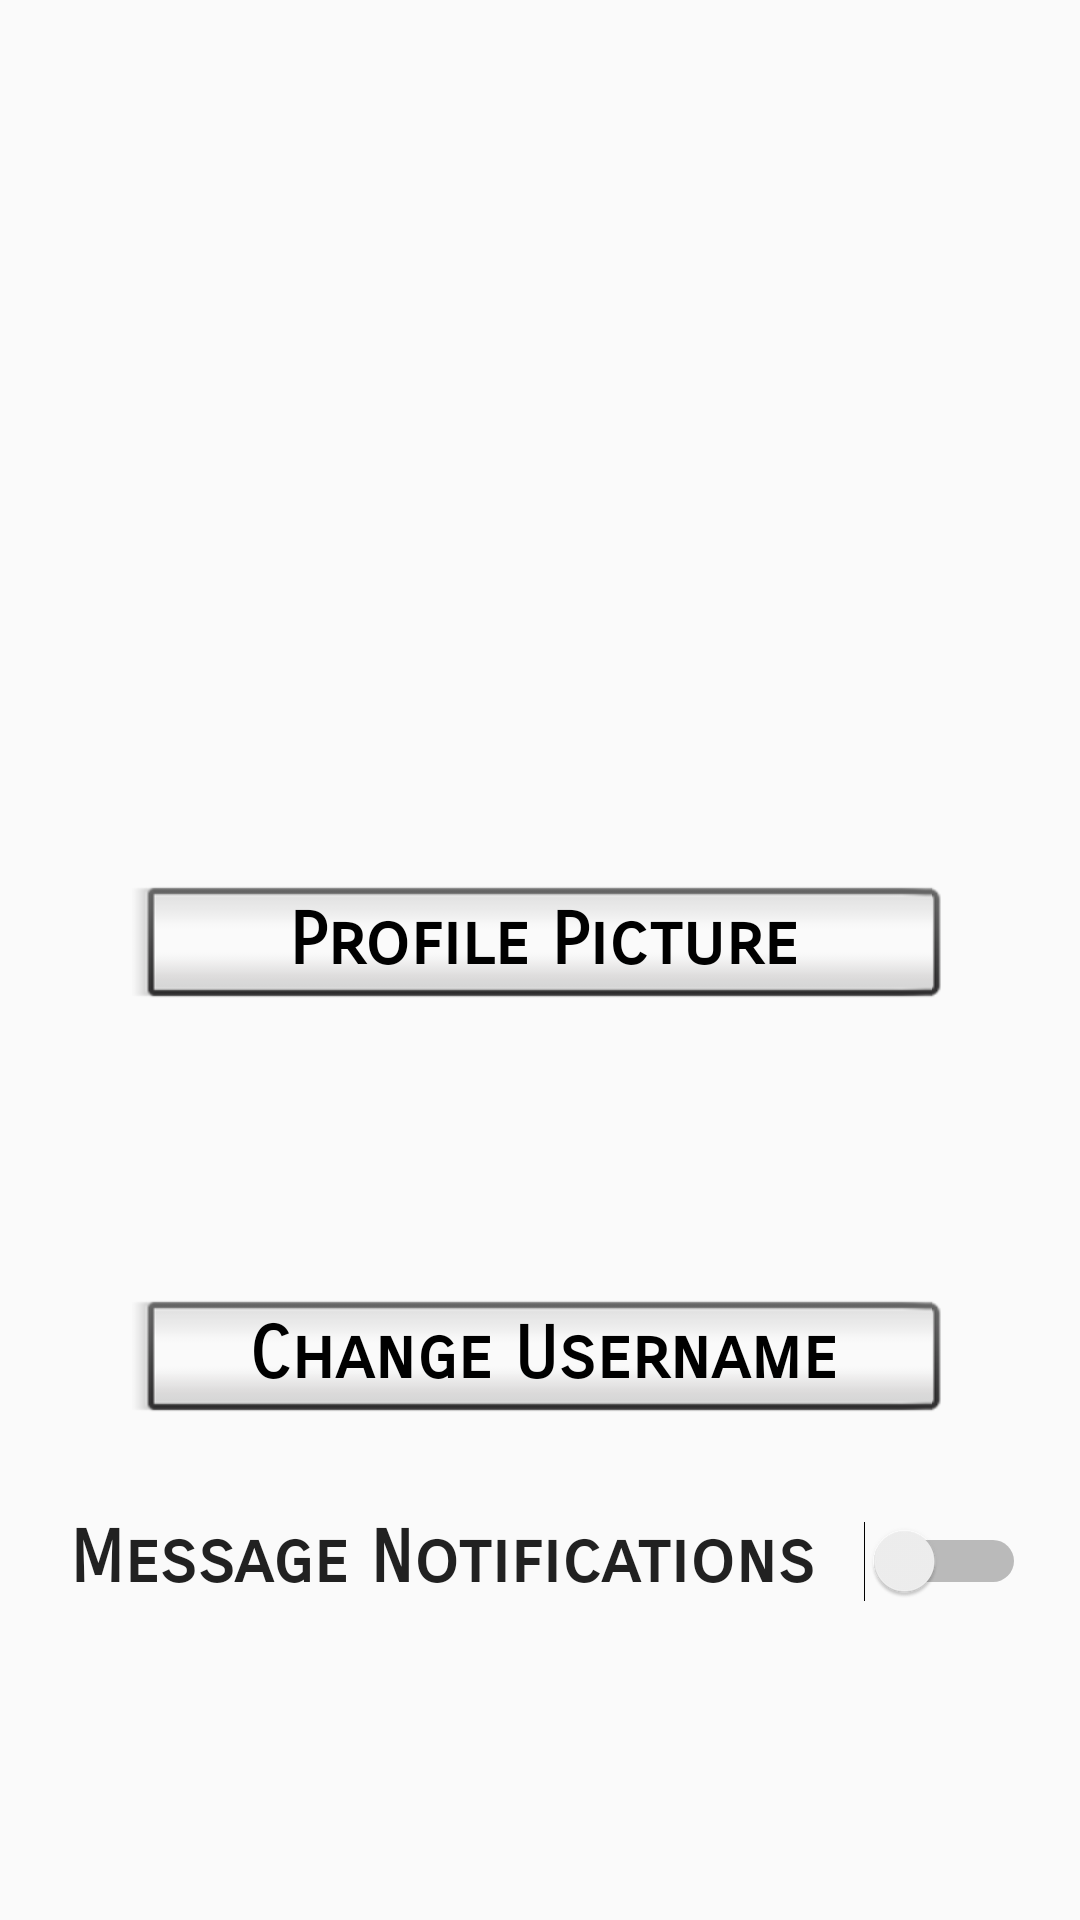

Reconstruct the res/layout file that produces this screen, plus the resources it refers to.
<!-- AndroidManifest.xml: application theme AppTheme -->
<!-- res/layout/activity_profile.xml -->
<?xml version="1.0" encoding="utf-8"?>
<android.support.constraint.ConstraintLayout xmlns:android="http://schemas.android.com/apk/res/android"
    xmlns:app="http://schemas.android.com/apk/res-auto"
    xmlns:tools="http://schemas.android.com/tools"
    android:layout_width="match_parent"
    android:layout_height="match_parent">

    <RelativeLayout
        android:layout_width="match_parent"
        android:layout_height="match_parent"
        android:layout_marginBottom="8dp"
        app:layout_constraintBottom_toBottomOf="parent"
        app:layout_constraintEnd_toEndOf="parent"
        app:layout_constraintHorizontal_bias="0.0"
        app:layout_constraintStart_toStartOf="parent"
        app:layout_constraintTop_toTopOf="parent"
        app:layout_constraintVertical_bias="0.0">
        tools:layout_editor_absoluteX="16dp"
        tools:layout_editor_absoluteY="0dp">

        <ImageView
            android:id="@+id/tempImage"
            android:layout_width="272dp"
            android:layout_height="175dp"
            android:layout_alignParentTop="true"
            android:layout_centerHorizontal="true"
            android:layout_marginTop="24dp"
            android:cropToPadding="false" />

        <Button
            android:id="@+id/profile_pic"
            style="@android:style/Widget.Button.Inset"
            android:layout_width="272dp"
            android:layout_height="wrap_content"
            android:layout_centerInParent="true"
            android:fontFamily="sans-serif-smallcaps"
            android:text="Profile Picture"
            android:textAllCaps="false"
            android:textAppearance="@style/TextAppearance.AppCompat.Headline"
            android:textStyle="bold"
            tools:layout_editor_absoluteX="0dp"
            tools:layout_editor_absoluteY="264dp" />

        <Button
            android:id="@+id/user_name"
            style="@android:style/Widget.Button.Inset"
            android:layout_width="272dp"
            android:layout_height="wrap_content"
            android:layout_alignParentBottom="true"
            android:layout_centerHorizontal="true"
            android:layout_marginBottom="154dp"
            android:fontFamily="sans-serif-smallcaps"
            android:text="Change Username"
            android:textAllCaps="false"
            android:textAppearance="@style/TextAppearance.AppCompat.Headline"
            android:textStyle="bold"
            tools:layout_editor_absoluteX="0dp"
            tools:layout_editor_absoluteY="359dp" />

        <EditText
            android:id="@+id/user_edit"
            android:layout_width="wrap_content"
            android:layout_height="wrap_content"
            android:layout_alignParentBottom="true"
            android:layout_centerHorizontal="true"
            android:layout_marginBottom="110dp"
            android:ems="10"
            android:inputType="textPersonName"
            android:text="Enter New Username"
            android:textAlignment="center"
            android:visibility="gone"
            tools:text="Enter New Username" />

        <Switch
            android:id="@+id/messageNotiToggle"
            android:layout_width="wrap_content"
            android:layout_height="wrap_content"
            android:layout_alignBottom="@+id/message_noti"
            android:layout_alignParentEnd="true"
            android:layout_marginEnd="18dp" />

        <TextView
            android:id="@+id/message_noti"
            android:layout_width="wrap_content"
            android:layout_height="wrap_content"
            android:layout_alignParentBottom="true"
            android:layout_alignParentStart="true"
            android:layout_marginBottom="98dp"
            android:layout_marginStart="23dp"
            android:fontFamily="sans-serif-smallcaps"
            android:text="Message Notifications"
            android:textAlignment="center"
            android:textAppearance="@style/TextAppearance.AppCompat.Headline"
            android:textStyle="bold" />

    </RelativeLayout>

</android.support.constraint.ConstraintLayout>
<!-- resources referenced by this layout -->
<resources>
  <style name="AppTheme" parent="Theme.AppCompat.Light.DarkActionBar">
          
          <item name="colorPrimary">@color/colorPrimary</item>
          <item name="colorPrimaryDark">@color/colorPrimaryDark</item>
          <item name="colorAccent">@color/colorAccent</item>
          
      </style>
  <color name="colorPrimary">#b2dfdb</color>
  <color name="colorPrimaryDark">#82ada9</color>
  <color name="colorAccent">#FF4081</color>
</resources>
